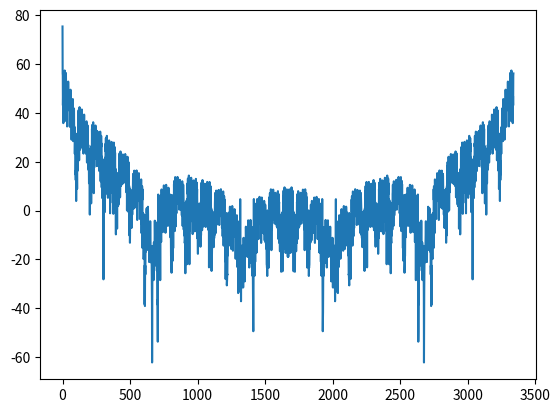

Write the Python code that produced this figure.
# -*- coding: utf-8 -*-
"""
Created on Wed Nov 13 09:42:16 2019

[redacted]
"""
import numpy as np
import scipy.signal as sig
import matplotlib.pyplot as plt

class transmitter():
    def __init__(self, BaudRate=1.25E9, tra_time= 0.001, sample_num = 33):
        '''
        Generate a sequence
        Baudrate symbol bandrate, unit symbol/s
        Tsym symbol period, unit s
        trans_time, similation time, unit s

        ts, sample time interval, unit second
        fs, sample frequency, unit Hz
        '''

        self.baudrate = BaudRate
        self.Tsym = 1/BaudRate
        self.trans_time = tra_time
        self.sample_num = sample_num

        self.ts = 1/(self.baudrate*(self.sample_num-1))
        self.fs = self.baudrate*(sample_num-1)

    def genPRBS(self, prbs_type, pattern_length):
        '''
        PRBS sequence generation
        '''
        seq = sig.max_len_seq(nbits=prbs_type, length = pattern_length)[0]

        return seq

    def genGrey(self, *seq):
        '''
        Grey code encoder
        multi paramters
        seq should be binary sequence 
        '''
        if len(seq) == 1:
            return seq[0]
        else:
            init = np.vstack((seq[0],seq[1]))
            try:
                for i in seq[2:]:
                    init = np.vstack((init, i))
            except:
                pass
            
            row,column = init.shape
            grey_code = []
            for i in np.arange(column):
                grey_binary = ''
                column_i = init[:,i]
                for j in column_i:
                    grey_binary += str(j)
                grey_code.append(grey_binary)
            grey_code = [int(i,2) for i in grey_code]
            grey_code = [(i^(i>>1)) for i in grey_code]
            return grey_code
    
    def genImpuls(self, seq, sample_num):
        '''
        return with sampling points
        '''
        a1 = int((sample_num-1)/2)
        allzero = np.zeros((a1,len(seq)))
        puls_matrix = np.vstack((allzero,seq,allzero)).reshape((-1), order='F')
        return puls_matrix
        
        
        
    def pulseShape(self,high,low,pre_z,post_z,raising,falling,total):
        pre_low = low*np.ones(pre_z)
        post_low = low*np.ones(post_z)
        raising_part = np.linspace(low,high,raising)
        falling_part = np.linspace(high,low,falling)
        mid = high*np.ones(total-pre_z-post_z-raising-falling)
        
        return np.concatenate((pre_low,raising_part,mid,falling_part,post_low))
    
    def genWavform(self,sequence, pulseShape, ts=1):
        '''
        Waveform generation, return time and amplitude
        '''
        amplitude = np.convolve(sequence, pulseShape)
        t_axis = ts*np.arange(len(amplitude))
        
        return t_axis,amplitude
    
    
        
# instance
tr_x = transmitter(1000,0.2,2**5+1)
#sequence
s0 = tr_x.genPRBS(31, 100)
s1 = tr_x.genPRBS(7,100)

#encoder
grey_seq = tr_x.genGrey(s0,s1)

#pulse shapiping
p_shape = tr_x.pulseShape(1,0.01,0,0,int(33*0.2),int(33*0.2),int(33*(1+0.2)))

#impulse generation
grey_impulse = tr_x.genImpuls(grey_seq,  tr_x.sample_num)

#waveform generate
wav_seq = tr_x.genWavform(grey_impulse, p_shape, tr_x.ts)


#fft
ffx = np.abs(np.fft.fft(wav_seq[1]))
ffx = 20*np.log10(np.abs(np.fft.fft(wav_seq[1])))
plt.plot(ffx)












